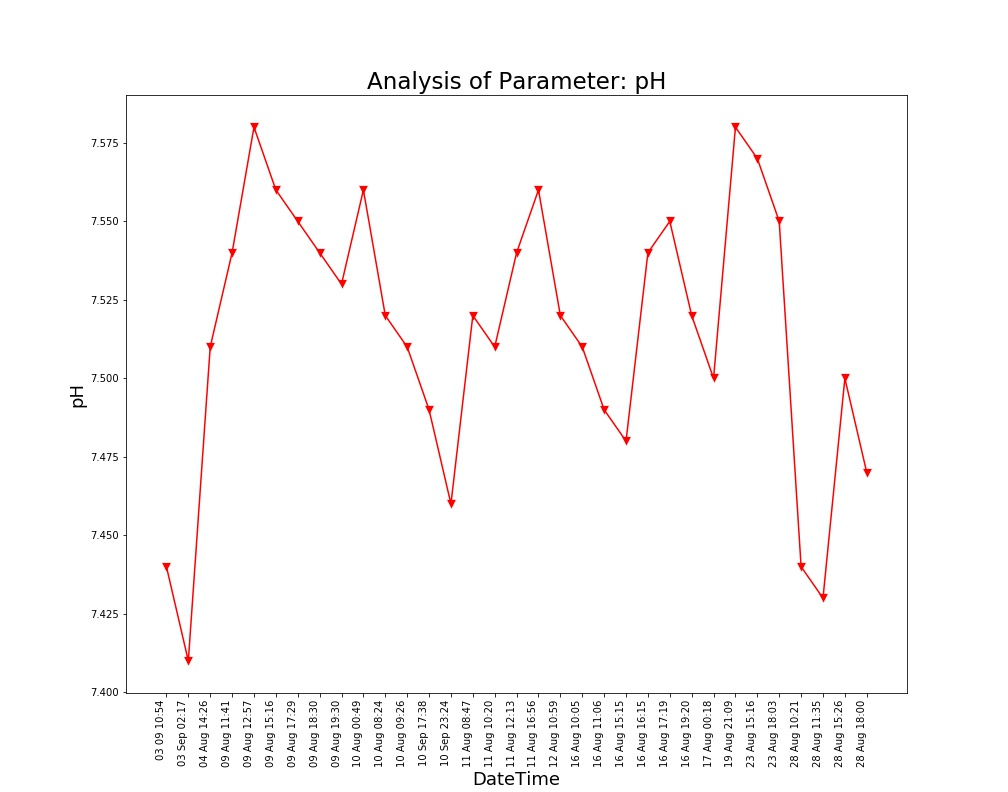

The table this chart was drawn from, first rows:
Unnamed: 0, DateTime, Date, Time, pH
0.0, 04 Aug 14:26, 04 Aug 2021, 14:26:24, 7.51
1.0, 09 Aug 11:41, 09 Aug 2021, 11:41:48, 7.54
2.0, 09 Aug 12:57, 09 Aug 2021, 12:57:04, 7.58
3.0, 09 Aug 15:16, 09 Aug 2021, 15:16:19, 7.56
4.0, 09 Aug 17:29, 09 Aug 2021, 17:29:51, 7.55
5.0, 09 Aug 18:30, 09 Aug 2021, 18:30:16, 7.54
6.0, 09 Aug 19:30, 09 Aug 2021, 19:30:40, 7.53
7.0, 10 Aug 00:49, 10 Aug 2021, 00:49:39, 7.56
8.0, 10 Aug 08:24, 10 Aug 2021, 08:24:01, 7.52
9.0, 10 Aug 09:26, 10 Aug 2021, 09:26:56, 7.51
10.0, 11 Aug 08:47, 11 Aug 2021, 08:47:06, 7.52
11.0, 11 Aug 10:20, 11 Aug 2021, 10:20:04, 7.51
12.0, 11 Aug 12:13, 11 Aug 2021, 12:13:36, 7.54
13.0, 11 Aug 16:56, 11 Aug 2021, 16:56:21, 7.56
14.0, 12 Aug 10:59, 12 Aug 2021, 10:59:37, 7.52
15.0, 16 Aug 10:05, 16 Aug 2021, 10:05:25, 7.51
16.0, 16 Aug 11:06, 16 Aug 2021, 11:06:03, 7.49
17.0, 16 Aug 15:15, 16 Aug 2021, 15:15:28, 7.48
18.0, 16 Aug 16:15, 16 Aug 2021, 16:15:54, 7.54
19.0, 16 Aug 17:19, 16 Aug 2021, 17:19:32, 7.55
20.0, 16 Aug 19:20, 16 Aug 2021, 19:20:17, 7.52
21.0, 17 Aug 00:18, 17 Aug 2021, 00:18:33, 7.5
22.0, 19 Aug 21:09, 19 Aug 2021, 21:09:25, 7.58
23.0, 23 Aug 15:16, 23 Aug 2021, 15:16:38, 7.57
24.0, 23 Aug 18:03, 23 Aug 2021, 18:03:46, 7.55
25.0, 28 Aug 10:21, 28 Aug 2021, 10:21:18, 7.44
26.0, 28 Aug 11:35, 28 Aug 2021, 11:35:06, 7.43
27.0, 28 Aug 15:26, 28 Aug 2021, 15:26:51, 7.5
28.0, 28 Aug 18:00, 28 Aug 2021, 18:00:08, 7.47
, 03 Sep 02:17, 03 Sep 2021, 02:17:33, 7.41
, 03 09 10:54, 03 Sep 2021, 10:54:46, 7.44
, 10 Sep 17:38, 10 Sep 2021, 17:38:26, 7.49
, 10 Sep 23:24, 10 Sep 2021, 23:24:03, 7.46
